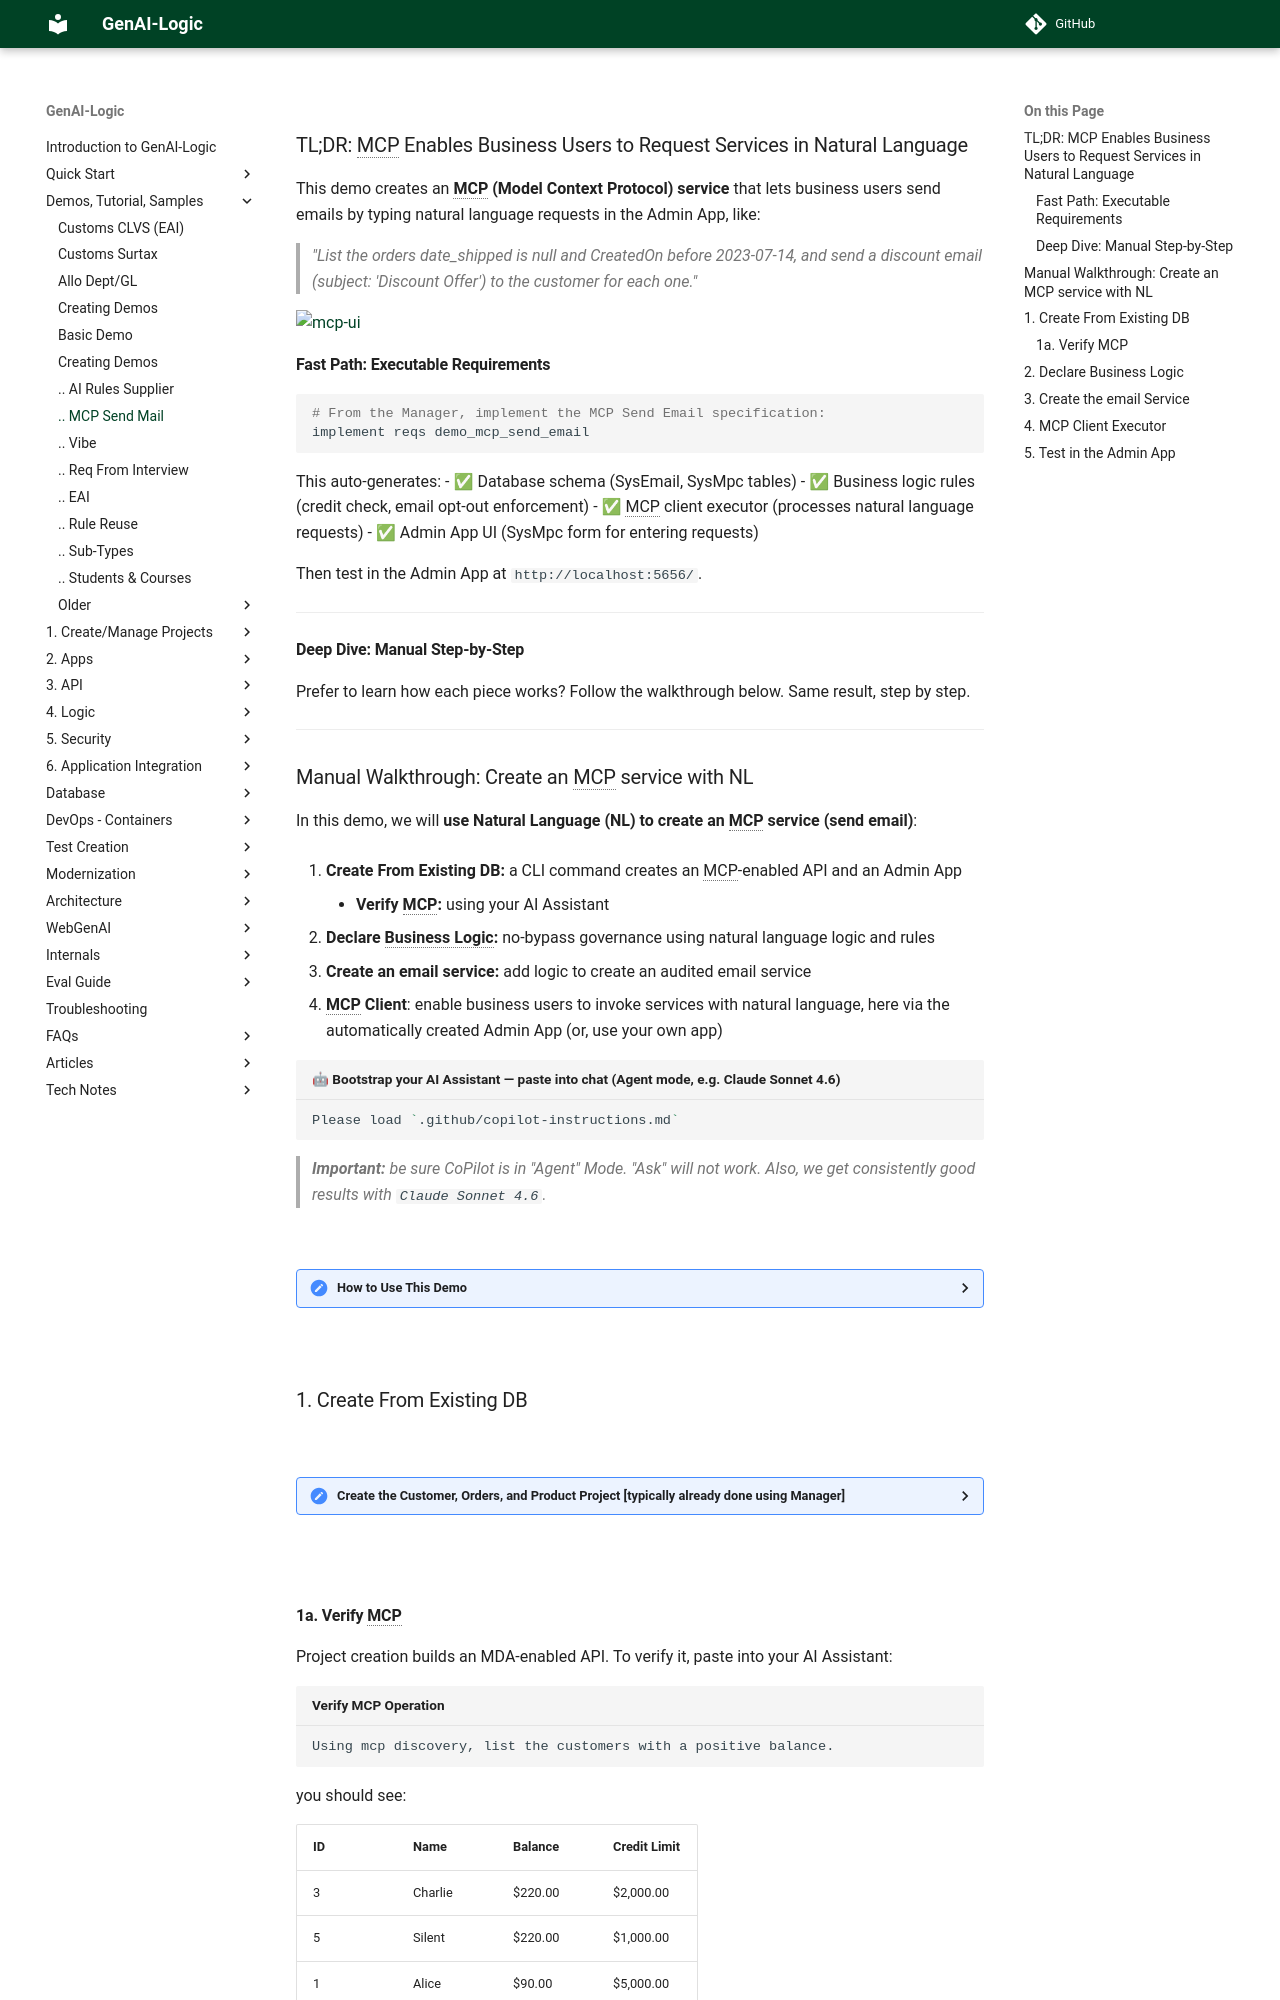

repository: ApiLogicServer/Docs · page: Sample-Basic-Demo-MCP-Send-Email/index.html · generator: jekyll

---
title: basic_demo_mcp_send_email (demo_mcp_send_email)
do_process_code_block_titles: True
version: 1.1 from docsite, for readme 3/21/2026
source: docs/Sample-Basic-Demo-MCP-Send-Email.md
Propagation: see api_logic_server_cli/sample_mgr/create_readme.py
---
<style>
  .md-typeset h1,
  .md-content__button {
    display: none;
  }
</style>


## TL;DR: MCP Enables Business Users to Request Services in Natural Language

This demo creates an **MCP (Model Context Protocol) service** that lets business users send emails by typing natural language requests in the Admin App, like:

> *"List the orders date_shipped is null and CreatedOn before 2023-07-14, and send a discount email (subject: 'Discount Offer') to the customer for each one."*

![mcp-ui](https://github.com/ApiLogicServer/Docs/blob/main/docs/images/basic_demo/mcp-ui.png?raw=true)

### Fast Path: Executable Requirements

```bash
# From the Manager, implement the MCP Send Email specification:
implement reqs demo_mcp_send_email
```

This auto-generates:
- ✅ Database schema (SysEmail, SysMpc tables)
- ✅ Business logic rules (credit check, email opt-out enforcement)
- ✅ MCP client executor (processes natural language requests)
- ✅ Admin App UI (SysMpc form for entering requests)

Then test in the Admin App at `http://localhost:5656/`.

---

### Deep Dive: Manual Step-by-Step

Prefer to learn how each piece works? Follow the walkthrough below. Same result, step by step.

---

## Manual Walkthrough: Create an MCP service with NL

In this demo, we will **use Natural Language (NL) to create an MCP service (send email)**:

1. **Create From Existing DB:** a CLI command creates an MCP-enabled API and an Admin App

     * **Verify MCP:** using your AI Assistant

2. **Declare Business Logic:** no-bypass governance using natural language logic and rules
3. **Create an email service:** add logic to create an audited email service
4. **MCP Client**: enable business users to invoke services with natural language, here via the automatically created Admin App (or, use your own app)

``` bash title='🤖 Bootstrap your AI Assistant — paste into chat (Agent mode, e.g. Claude Sonnet 4.6)'
Please load `.github/copilot-instructions.md`
```

> **Important:** be sure CoPilot is in "Agent" Mode.  "Ask" will not work.  Also, we get consistently good results with `Claude Sonnet 4.6`.

<br>

<details markdown>

<summary>How to Use This Demo </summary>

<br>This demo teaches AI-assisted development patterns. Each step is a **natural language prompt** you copy/paste into Copilot chat. The prompts are self-documenting - they explain what they do.

You may prefer to view this guide in the browser; [click here](https://apilogicserver.github.io/Docs/Sample-Basic-Demo-MCP-Send-Email){:target="_blank" rel="noopener"}.

**Vibe Philosophy:** AI makes errors. That's expected. When something fails, tell Copilot: *"Error X occurred, fix it"*. Copilot is exceptionally good at finding and correcting its own mistakes.

**Recommended Path:** If you're new to GenAI-Logic, start with the [Standard Demo](Sample-Basic-Demo.md) (creates `basic_demo` with guided tutor) to learn platform fundamentals. Then return here to explore AI-assisted development with `basic_demo_vibe`.
</details markdown>

<br>
